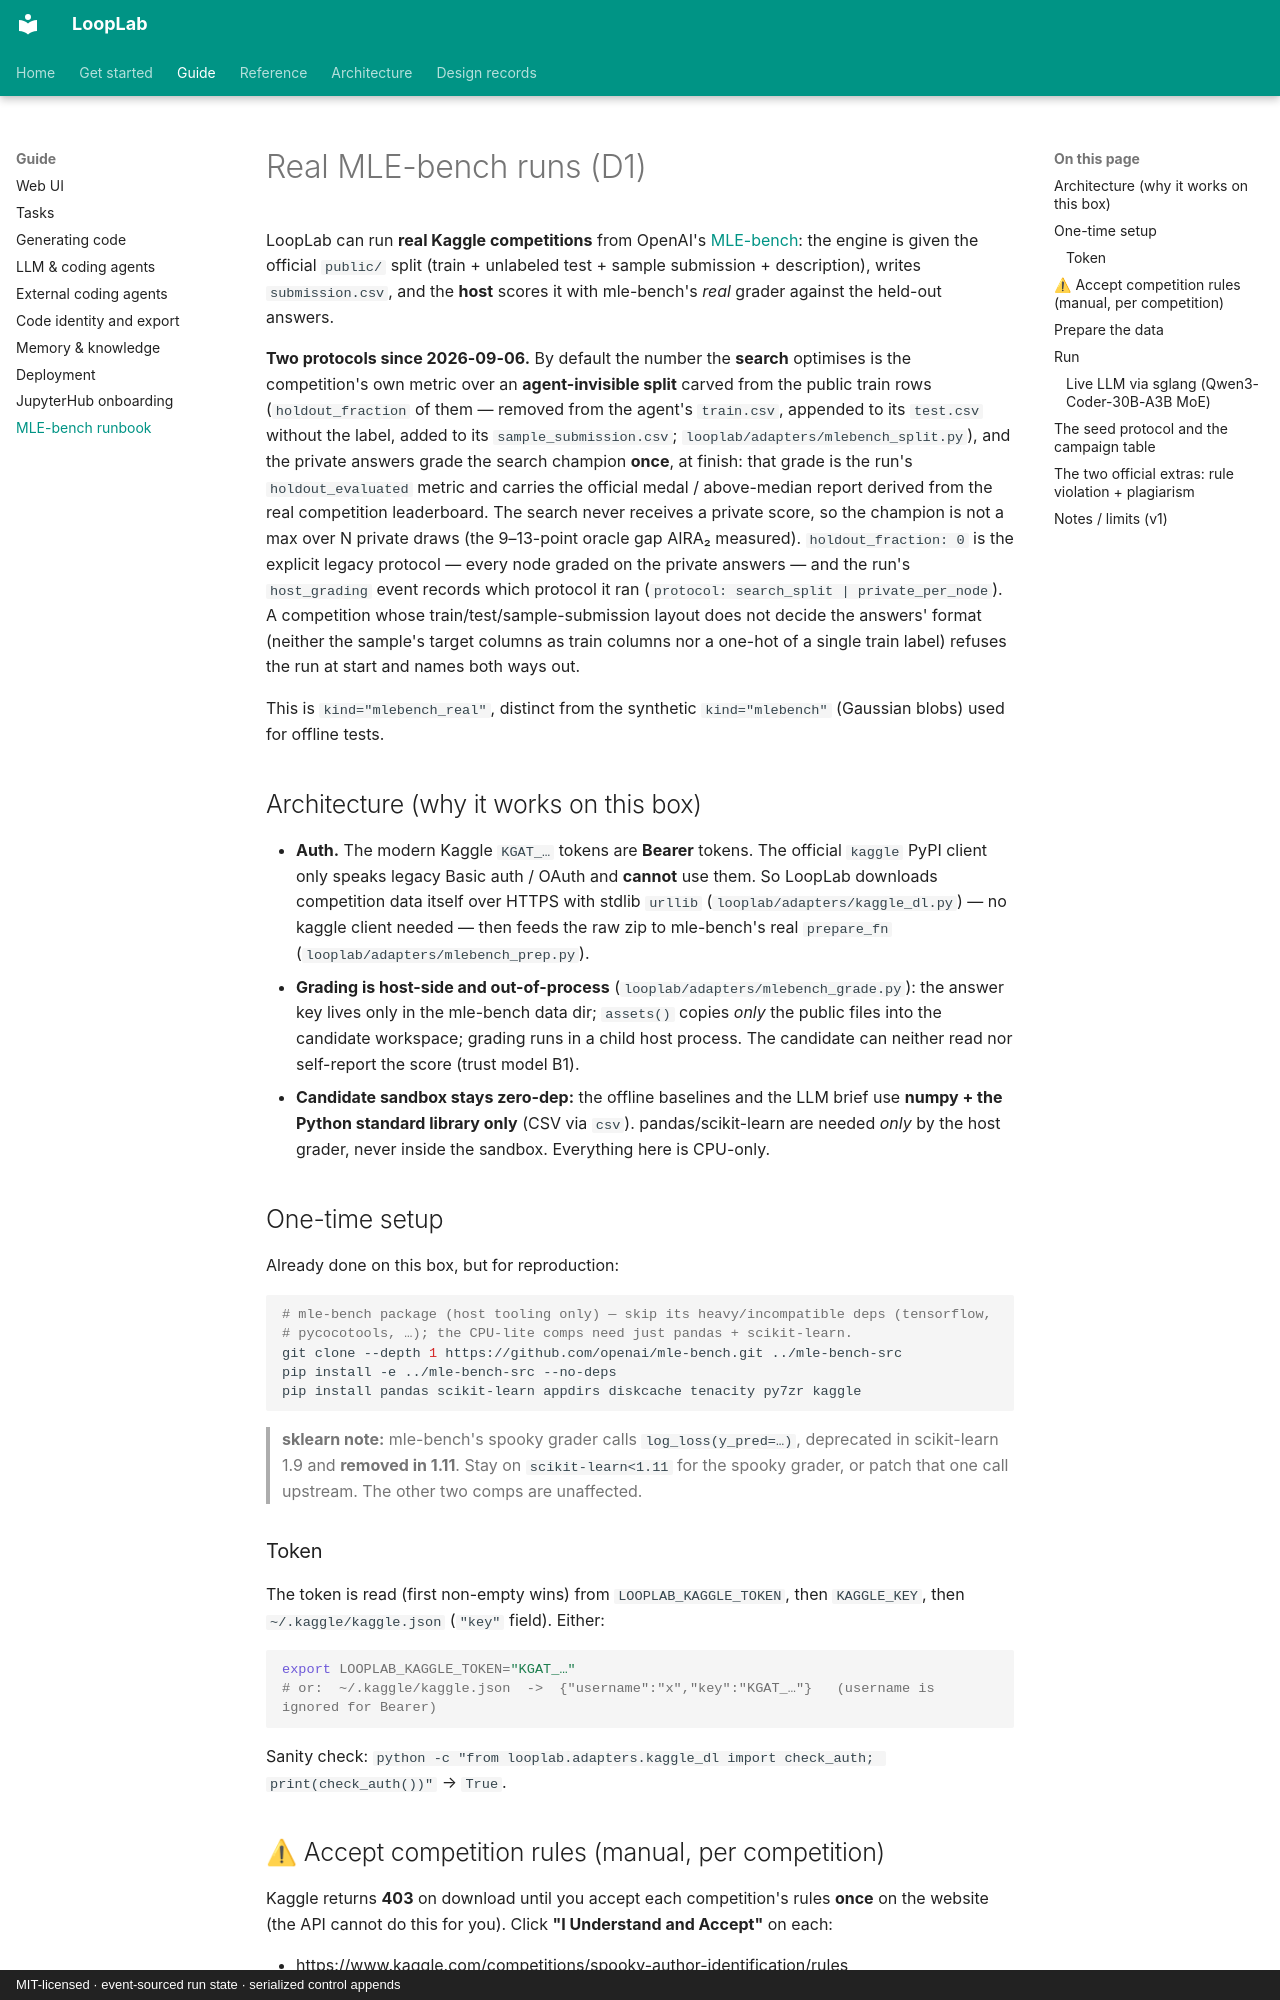

repository: ArtyomZemlyak/looplab · page: MLEBENCH/index.html · generator: mkdocs · copyright: MIT-licensed · event-sourced run state · serialized control appends

# Real MLE-bench runs (D1)

LoopLab can run **real Kaggle competitions** from OpenAI's
[MLE-bench](https://github.com/openai/mle-bench): the engine is given the official `public/`
split (train + unlabeled test + sample submission + description), writes `submission.csv`, and
the **host** scores it with mle-bench's *real* grader against the held-out answers.

**Two protocols since 2026-09-06.** By default the number the **search** optimises is the
competition's own metric over an **agent-invisible split** carved from the public train rows
(`holdout_fraction` of them — removed from the agent's `train.csv`, appended to its `test.csv`
without the label, added to its `sample_submission.csv`; `looplab/adapters/mlebench_split.py`), and
the private answers grade the search champion **once**, at finish: that grade is the run's
`holdout_evaluated` metric and carries the official medal / above-median report derived from the
real competition leaderboard. The search never receives a private score, so the champion is not a
max over N private draws (the 9–13-point oracle gap AIRA₂ measured). `holdout_fraction: 0` is the
explicit legacy protocol — every node graded on the private answers — and the run's `host_grading`
event records which protocol it ran (`protocol: search_split | private_per_node`). A competition
whose train/test/sample-submission layout does not decide the answers' format (neither the sample's
target columns as train columns nor a one-hot of a single train label) refuses the run at start
and names both ways out.

This is `kind="mlebench_real"`, distinct from the synthetic `kind="mlebench"` (Gaussian blobs)
used for offline tests.

## Architecture (why it works on this box)

- **Auth.** The modern Kaggle `KGAT_…` tokens are **Bearer** tokens. The official `kaggle` PyPI
  client only speaks legacy Basic auth / OAuth and **cannot** use them. So LoopLab downloads
  competition data itself over HTTPS with stdlib `urllib` (`looplab/adapters/kaggle_dl.py`) — no kaggle
  client needed — then feeds the raw zip to mle-bench's real `prepare_fn`
  (`looplab/adapters/mlebench_prep.py`).
- **Grading is host-side and out-of-process** (`looplab/adapters/mlebench_grade.py`): the answer key lives
  only in the mle-bench data dir; `assets()` copies *only* the public files into the candidate
  workspace; grading runs in a child host process. The candidate can neither read nor self-report
  the score (trust model B1).
- **Candidate sandbox stays zero-dep:** the offline baselines and the LLM brief use **numpy + the
  Python standard library only** (CSV via `csv`). pandas/scikit-learn are needed *only* by the host
  grader, never inside the sandbox. Everything here is CPU-only.

## One-time setup

Already done on this box, but for reproduction:

```bash
# mle-bench package (host tooling only) — skip its heavy/incompatible deps (tensorflow,
# pycocotools, …); the CPU-lite comps need just pandas + scikit-learn.
git clone --depth 1 https://github.com/openai/mle-bench.git ../mle-bench-src
pip install -e ../mle-bench-src --no-deps
pip install pandas scikit-learn appdirs diskcache tenacity py7zr kaggle
```

> **sklearn note:** mle-bench's spooky grader calls `log_loss(y_pred=…)`, deprecated in
> scikit-learn 1.9 and **removed in 1.11**. Stay on `scikit-learn<1.11` for the spooky grader,
> or patch that one call upstream. The other two comps are unaffected.

### Token

The token is read (first non-empty wins) from `LOOPLAB_KAGGLE_TOKEN`, then `KAGGLE_KEY`, then
`~/.kaggle/kaggle.json` (`"key"` field). Either:

```bash
export LOOPLAB_KAGGLE_TOKEN="KGAT_…"
# or:  ~/.kaggle/kaggle.json  ->  {"username":"x","key":"KGAT_…"}   (username is ignored for Bearer)
```

Sanity check: `python -c "from looplab.adapters.kaggle_dl import check_auth; print(check_auth())"` → `True`.
